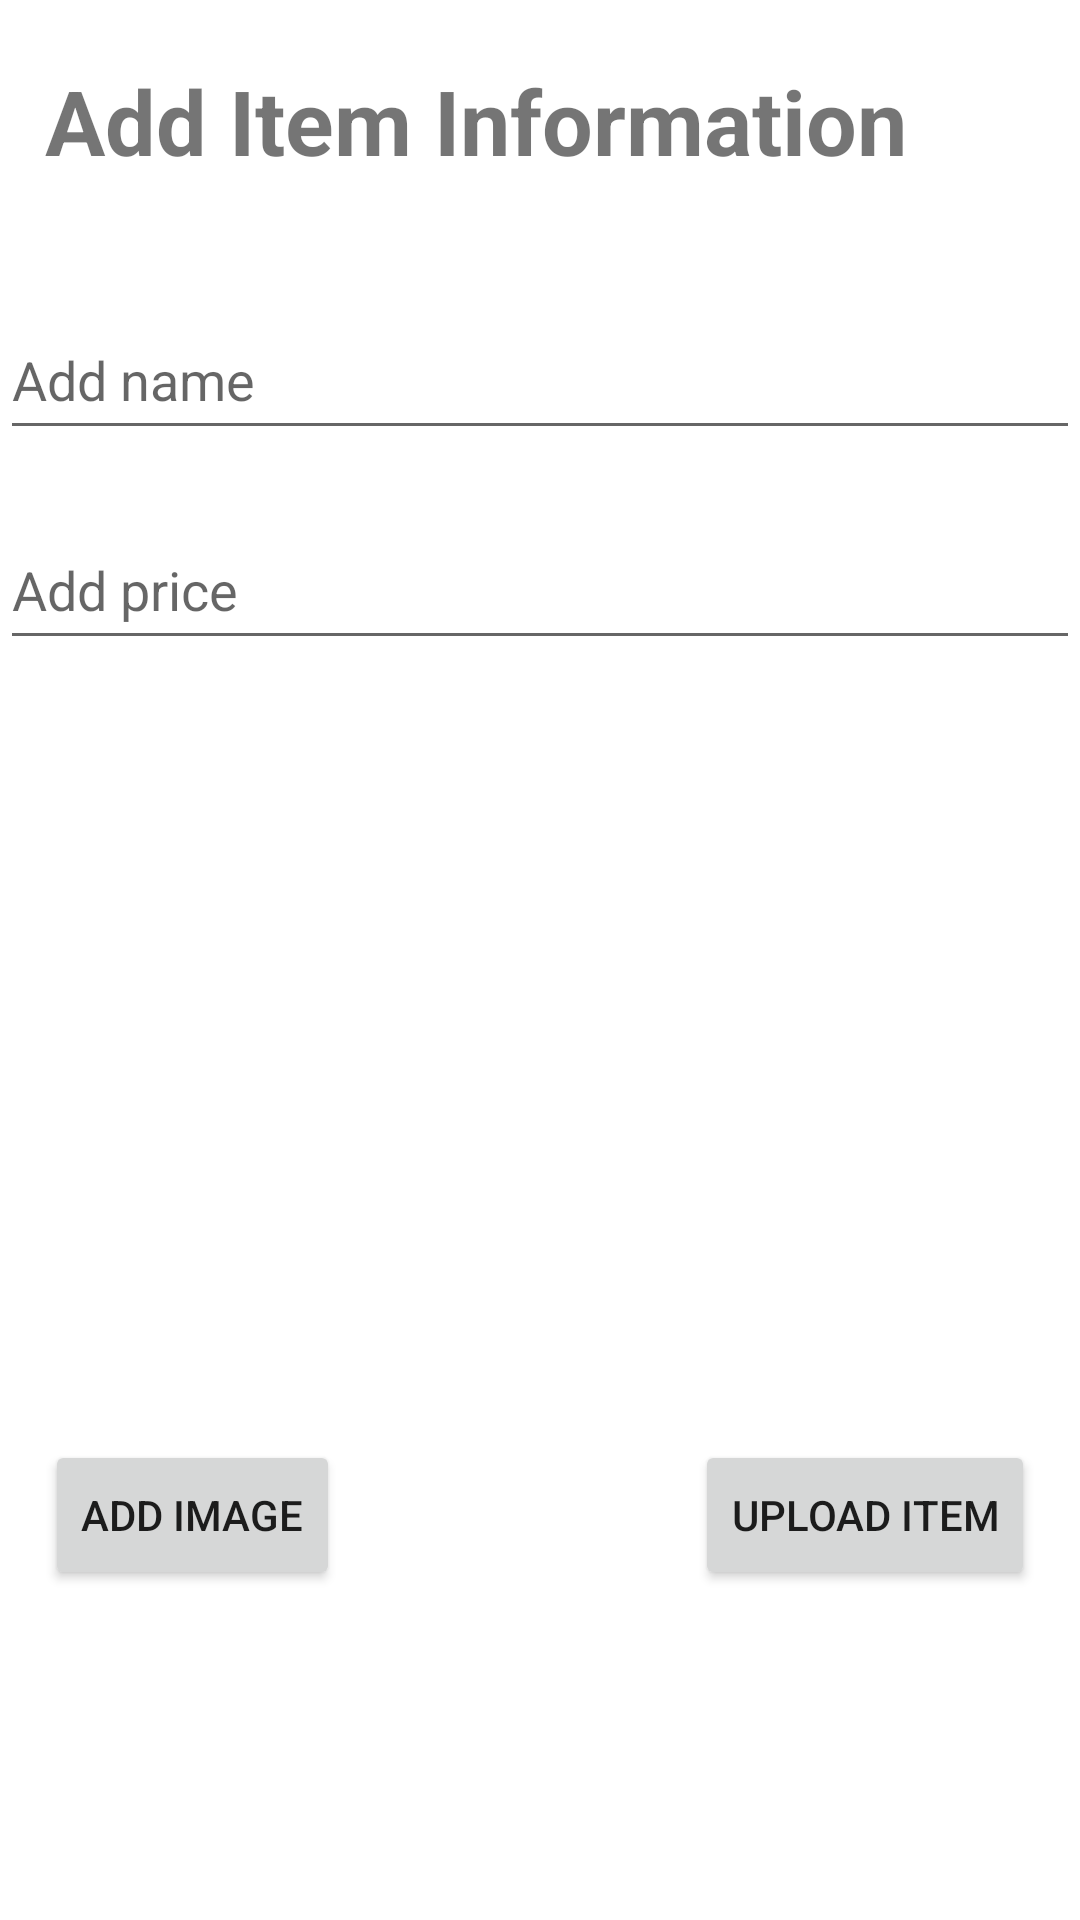

Produce the Android XML layout that renders to this screen, including the resource entries it uses.
<!-- AndroidManifest.xml: application theme Theme.CollegeEats -->
<!-- res/layout/activity_add_item.xml -->
<?xml version="1.0" encoding="utf-8"?>
<RelativeLayout xmlns:android="http://schemas.android.com/apk/res/android"
    xmlns:app="http://schemas.android.com/apk/res-auto"
    xmlns:tools="http://schemas.android.com/tools"
    android:layout_width="match_parent"
    android:layout_height="match_parent"
    tools:context=".AddItemActivity"
    android:layout_marginLeft="15dp"
    android:layout_marginRight="15dp">
    <TextView
        android:layout_width="wrap_content"
        android:layout_height="50dp"
        android:text="Add Item Information"
        android:textSize="30dp"
        android:layout_marginTop="20dp"
        android:layout_marginLeft="15dp"
        android:id="@+id/tadd"
        android:textStyle="bold"
        />
    <EditText
        android:layout_width="match_parent"
        android:layout_height="50dp"
        android:hint="Add name"

        android:layout_below="@+id/tadd"
        android:layout_marginTop="30dp"
        android:id="@+id/ItemName"
        />

    <EditText
        android:layout_width="match_parent"
        android:layout_height="50dp"
        android:hint="Add price"
        android:id="@+id/ItemPrice"
        android:layout_marginTop="20dp"
        android:layout_below="@id/ItemName"
        />
    <ImageView
        android:layout_width="match_parent"
        android:layout_height="200dp"
        android:layout_marginTop="30dp"
        android:id="@+id/ItemImage"
        android:layout_below="@id/ItemPrice"
        android:scaleType="fitCenter"
        />

    <Button
        android:id="@+id/AddImage"
        android:layout_width="wrap_content"
        android:layout_height="50dp"
        android:layout_below="@id/ItemImage"
        android:layout_marginTop="30dp"
        android:layout_marginLeft="15dp"
        android:text="Add Image"
         />
    <Button
        android:layout_width="wrap_content"
        android:layout_height="50dp"
        android:id="@+id/uploadItem"
        android:text="upload item"
        android:layout_below="@id/ItemImage"
        android:layout_marginTop="30dp"
        android:layout_alignParentRight="true"
        android:layout_marginRight="15dp"
        />

</RelativeLayout>
<!-- resources referenced by this layout -->
<resources>
  <style name="Theme.CollegeEats" parent="Theme.MaterialComponents.DayNight.DarkActionBar">
          
          <item name="colorPrimary">@color/purple_500</item>
          <item name="colorPrimaryVariant">@color/purple_700</item>
          <item name="colorOnPrimary">@color/white</item>
          
          <item name="colorSecondary">@color/teal_200</item>
          <item name="colorSecondaryVariant">@color/teal_700</item>
          <item name="colorOnSecondary">@color/black</item>
          
          <item name="android:statusBarColor" tools:targetApi="l">?attr/colorPrimaryVariant</item>
          
      </style>
  <!-- not gathered from this repository: default colours our renderer supplied (Android Studio template values) -->
  <color name="purple_500">#FF6200EE</color>
  <color name="purple_700">#FF3700B3</color>
  <color name="teal_200">#FF03DAC5</color>
  <color name="teal_700">#FF018786</color>
  <color name="black">#FF000000</color>
  <color name="white">#FFFFFFFF</color>
</resources>
